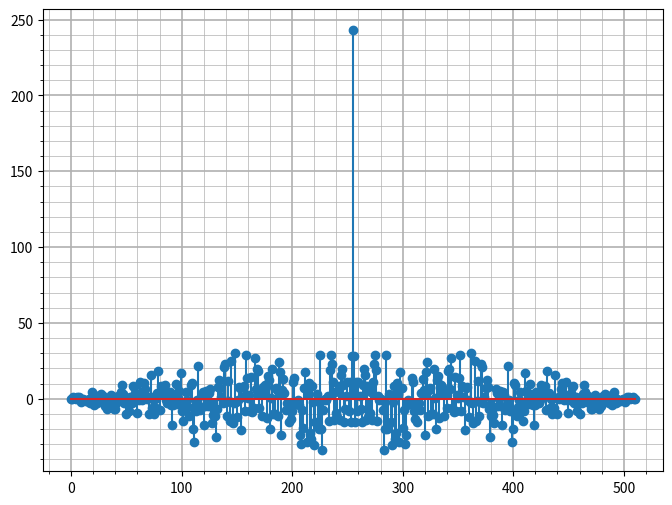

Recreate this plot in Python.
"""1. Сформувати вектор відліків часу тривалістю 1 с для частоти
дискретизації 256 Гц. Сформувати сигнал випадкового білого гаусівського
шуму (функція randn). Розрахувати та побудувати графік автокореляційної
функції. Зробити висновки щодо характеру АКФ для шума."""

import numpy as np
import matplotlib.pyplot as plt

duration = 1
sample_rate = 256
t = np.linspace(0, duration, duration * sample_rate)
x = np.random.randn(sample_rate * duration)
y = np.correlate(x, x, mode="full")

plt.figure(num=1, figsize=(8, 6))
plt.stem(y)
plt.title("", fontsize=14)
plt.xlabel("", fontsize=10)
plt.ylabel("", fontsize=10)
plt.minorticks_on()
plt.grid(which='major', linewidth=1.2)
plt.grid(which='minor', linewidth=.5)
plt.show()
